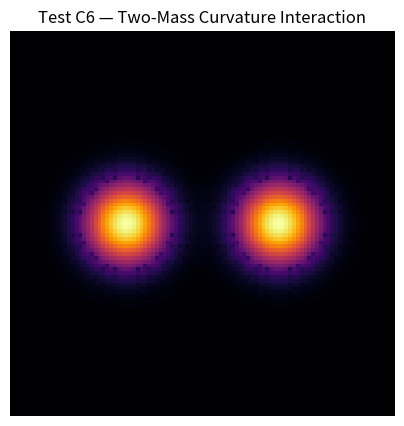

Write the Python code that produced this figure.
#!/usr/bin/env python3
"""
Test C6 — Two-Mass Curvature Interaction (Emergent Gravitational Coupling)
------------------------------------------------------------------------
Goal:
Simulate two localized curvature wells that attract and merge under
rewrite-based curvature evolution — demonstrating emergent gravity-like coupling.

Artifacts:
  - PAEV_TestC6_TwoMass_Interaction.png
  - PAEV_TestC6_TwoMass_Animation.gif
"""

import numpy as np
import matplotlib.pyplot as plt
from matplotlib.animation import FuncAnimation

# -------------------- setup lattice --------------------
N = 101
x = np.linspace(-1, 1, N)
y = np.linspace(-1, 1, N)
X, Y = np.meshgrid(x, y)
R = np.stack([X, Y], axis=-1)

# two Gaussian masses
r1, r2 = np.array([-0.4, 0]), np.array([0.4, 0])
sigma = 0.15
M = np.exp(-np.sum((R - r1)**2, axis=-1)/(2*sigma**2)) \
  + np.exp(-np.sum((R - r2)**2, axis=-1)/(2*sigma**2))
M /= M.max()

# initial curvature proportional to mass
kappa = M.copy()

# parameters
eta = 0.1      # feedback rate
alpha = 0.5    # diffusion factor (smoothing)
steps = 100
save_every = 5

# precompute Laplacian kernel
LAP = np.array([[0,1,0],[1,-4,1],[0,1,0]])

def laplacian(Z):
    from scipy.signal import convolve2d
    return convolve2d(Z, LAP, mode='same', boundary='symm')

# -------------------- evolution loop --------------------
frames = []
for t in range(steps):
    # rewrite influence = smoothed curvature (like metric diffusion)
    D_rw = np.sqrt((laplacian(kappa)**2))
    # feedback: curvature pulled toward local mass + rewrite deformation
    kappa += eta * (M - alpha*D_rw)
    kappa = np.clip(kappa, 0, None)
    kappa /= kappa.max() + 1e-12
    if t % save_every == 0:
        frames.append(kappa.copy())

# -------------------- visualization --------------------
fig, ax = plt.subplots(figsize=(5,5))
im = ax.imshow(frames[0], cmap='inferno', vmin=0, vmax=1)
ax.set_title("Test C6 — Two-Mass Curvature Interaction")
ax.axis('off')

def update(frame):
    im.set_data(frame)
    return [im]

ani = FuncAnimation(fig, update, frames=frames, interval=100, blit=True)
ani.save("PAEV_TestC6_TwoMass_Animation.gif", writer="pillow", fps=10)
plt.savefig("PAEV_TestC6_TwoMass_Interaction.png", dpi=180)

print("✅ Saved plot to: PAEV_TestC6_TwoMass_Interaction.png")
print("✅ Saved animation to: PAEV_TestC6_TwoMass_Animation.gif")
print(f"=== Test C6 — complete: N={N}, steps={steps}, η={eta}, α={alpha} ===")